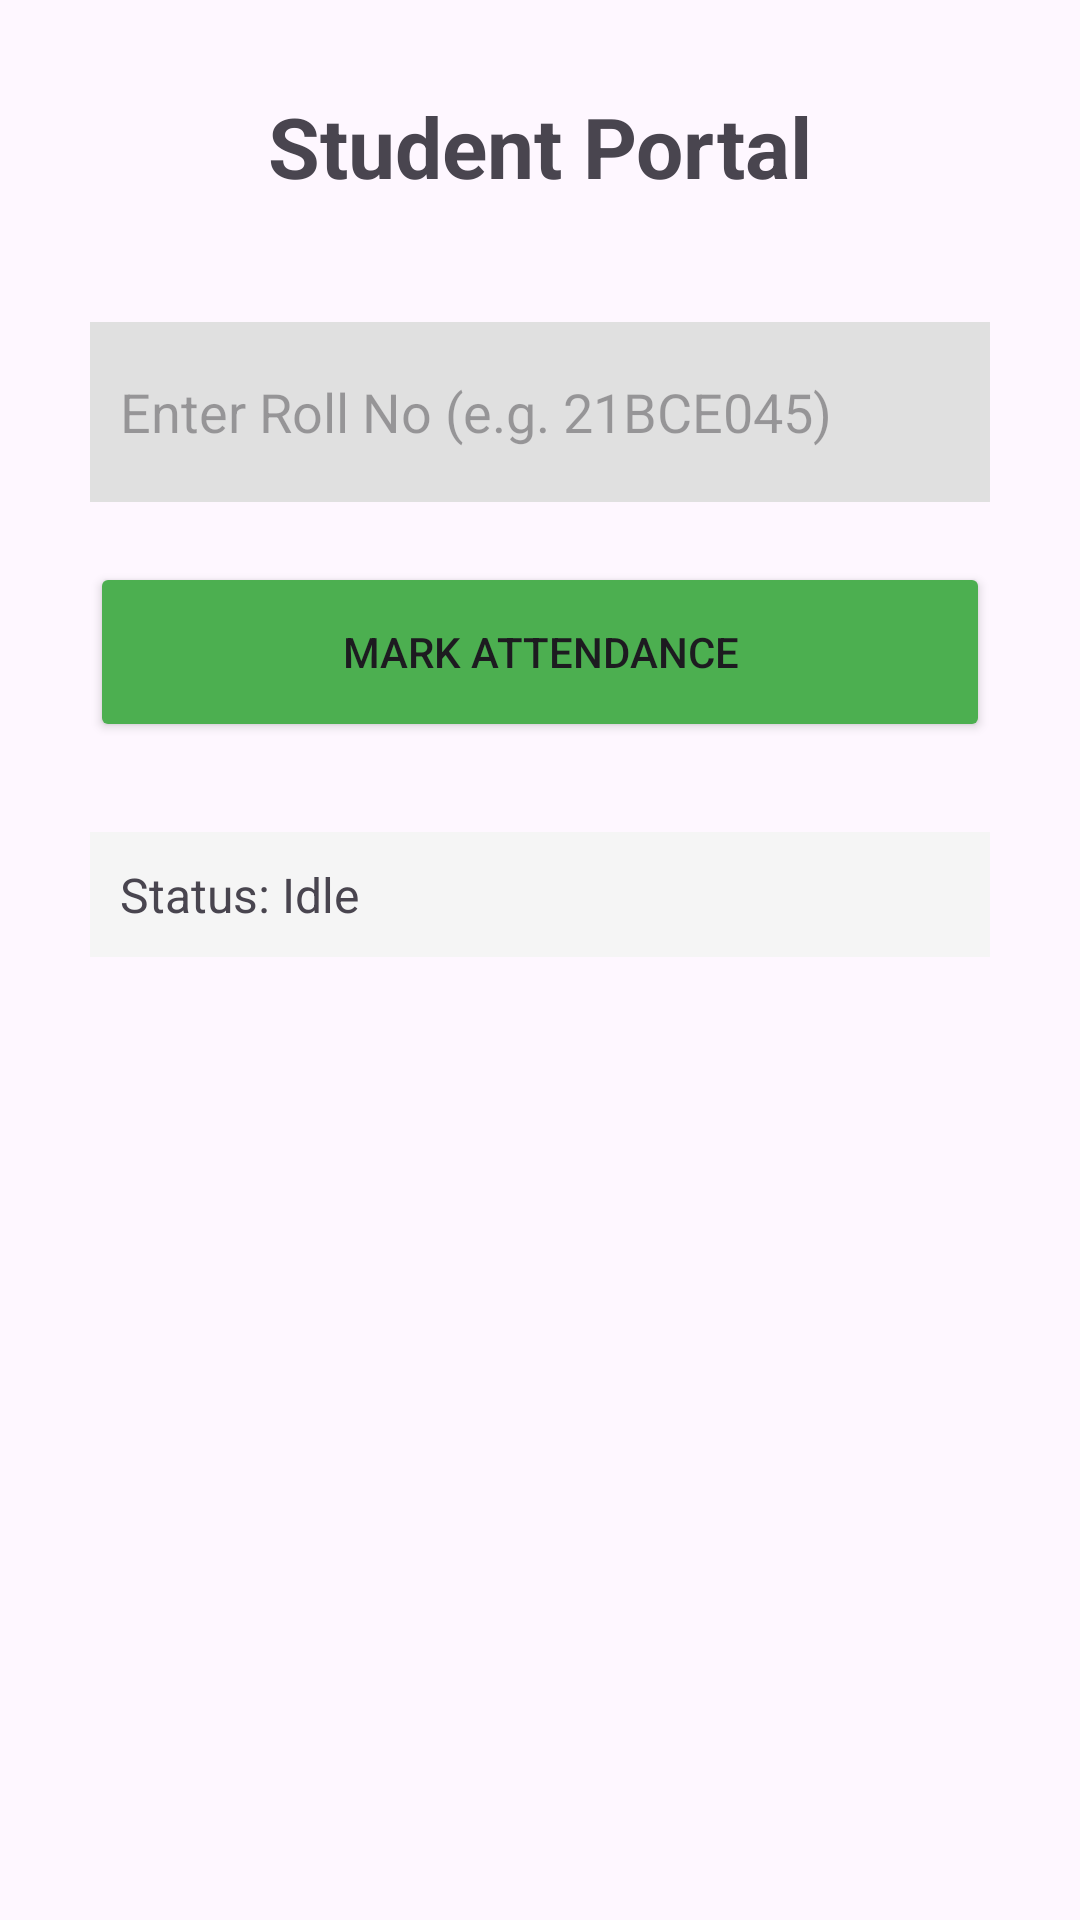

Reconstruct the res/layout file that produces this screen, plus the resources it refers to.
<!-- AndroidManifest.xml: application theme Theme.ProximityAttendance -->
<!-- res/layout/activity_student.xml -->
<?xml version="1.0" encoding="utf-8"?>
<LinearLayout xmlns:android="http://schemas.android.com/apk/res/android"
    android:layout_width="match_parent"
    android:layout_height="match_parent"
    android:orientation="vertical"
    android:padding="30dp"
    android:gravity="center_horizontal">

    <TextView
        android:layout_width="wrap_content"
        android:layout_height="wrap_content"
        android:text="Student Portal"
        android:textSize="28sp"
        android:textStyle="bold"
        android:layout_marginBottom="40dp"/>

    <EditText
        android:id="@+id/etRollNo"
        android:layout_width="match_parent"
        android:layout_height="60dp"
        android:hint="Enter Roll No (e.g. 21BCE045)"
        android:background="#E0E0E0"
        android:padding="10dp"
        android:layout_marginBottom="20dp"/>

    <Button
        android:id="@+id/btnScan"
        android:layout_width="match_parent"
        android:layout_height="60dp"
        android:text="Mark Attendance"
        android:backgroundTint="#4CAF50"/>

    <TextView
        android:id="@+id/statusLog"
        android:layout_width="match_parent"
        android:layout_height="wrap_content"
        android:text="Status: Idle"
        android:textSize="16sp"
        android:layout_marginTop="30dp"
        android:padding="10dp"
        android:background="#F5F5F5"/>

</LinearLayout>
<!-- resources referenced by this layout -->
<resources>
  <style name="Theme.ProximityAttendance" parent="Base.Theme.ProximityAttendance" />
  <style name="Base.Theme.ProximityAttendance" parent="Theme.Material3.DayNight.NoActionBar">
          
          
      </style>
</resources>
